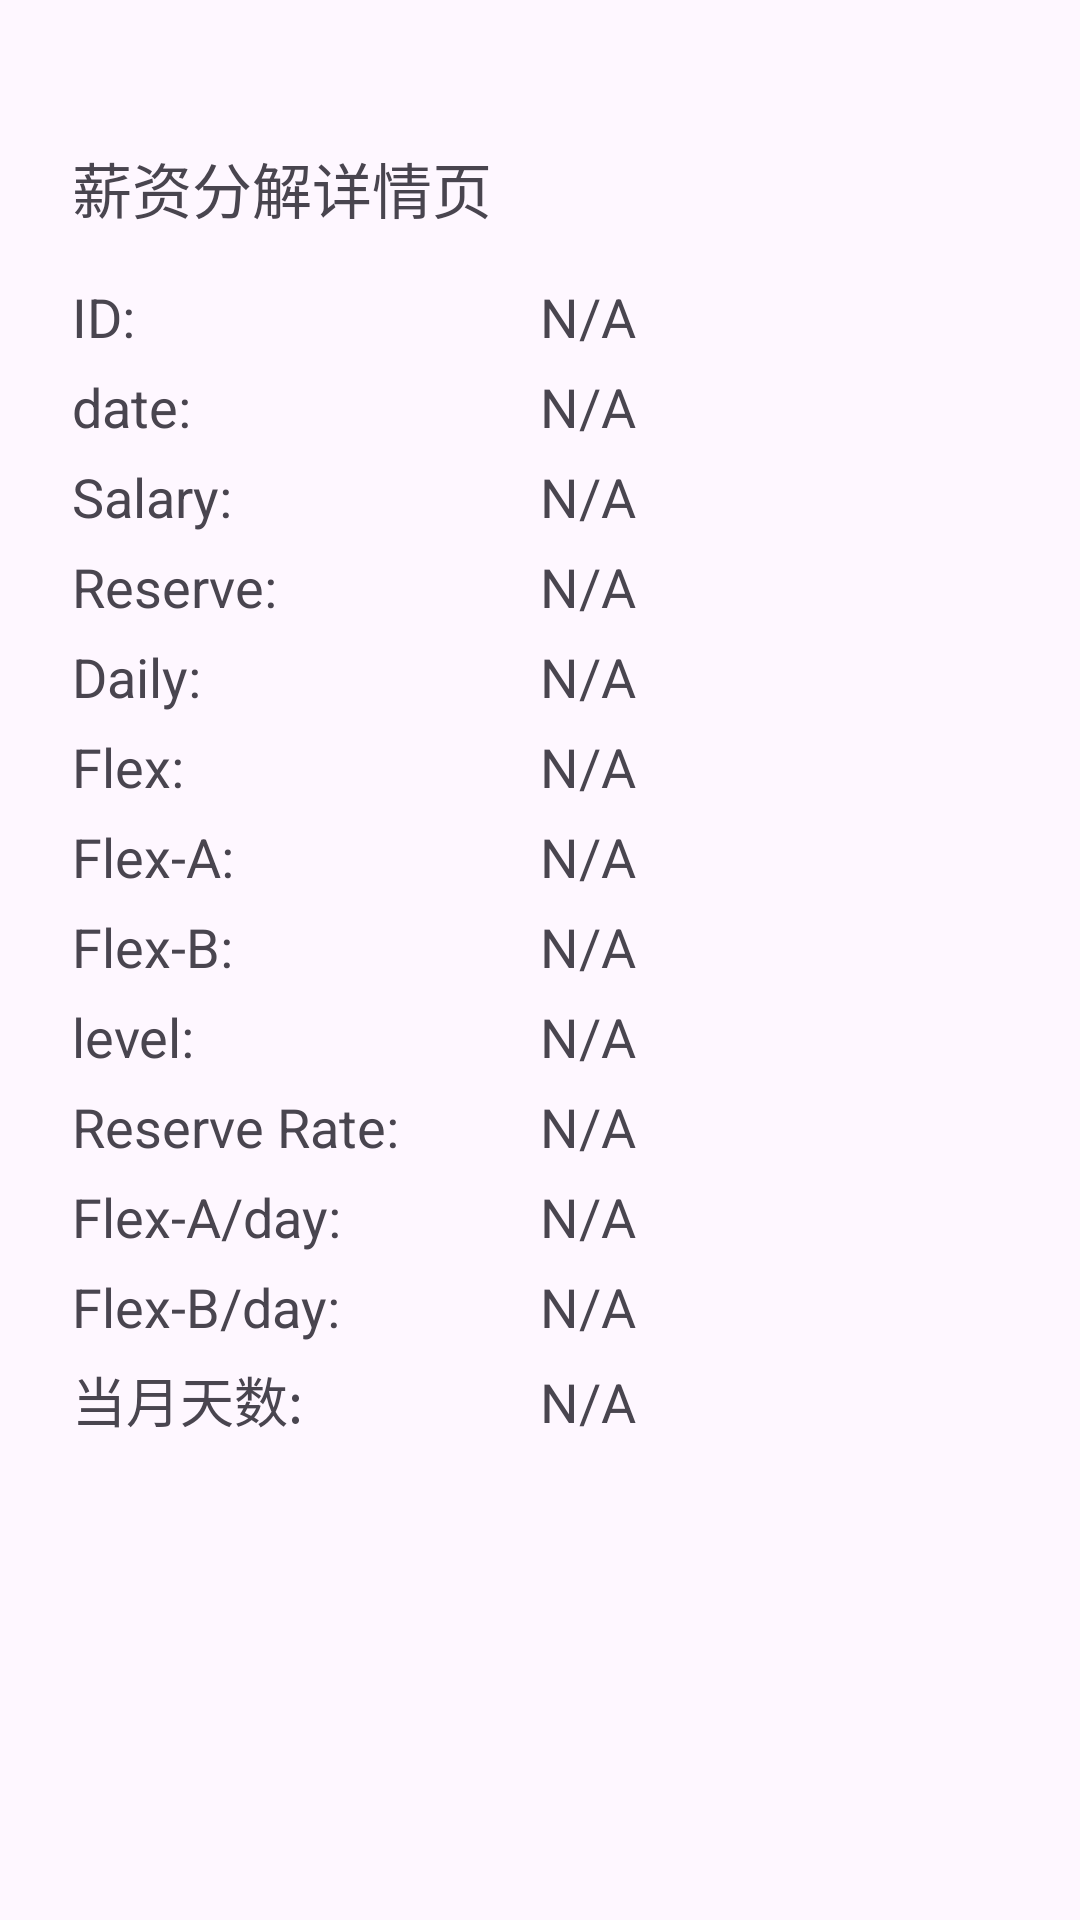

The Android layout XML behind this screen, and the referenced resources:
<!-- AndroidManifest.xml: application theme Theme.FinanceManagerTool -->
<!-- res/layout/activity_salary_sort_log_detail.xml -->
<?xml version="1.0" encoding="utf-8"?>
<LinearLayout xmlns:android="http://schemas.android.com/apk/res/android"
    android:layout_width="match_parent"
    android:layout_height="match_parent"
    android:orientation="vertical"
    android:padding="24dp">

    <TextView
        android:layout_width="match_parent"
        android:layout_height="wrap_content"
        android:text="薪资分解详情页"
        android:textSize="20sp"
        android:paddingTop="24dp"
        android:paddingBottom="16dp"/>

    <LinearLayout
        android:layout_width="match_parent"
        android:layout_height="30dp"
        android:orientation="horizontal">

        <TextView
            android:layout_width="0dp"
            android:layout_height="wrap_content"
            android:layout_weight="1"
            android:text="ID:"
            android:textSize="18sp" />

        <TextView
            android:id="@+id/tv_id_value"
            android:layout_width="0dp"
            android:layout_height="wrap_content"
            android:layout_weight="1"
            android:text="N/A"
            android:textSize="18sp" />
    </LinearLayout>

    <LinearLayout
        android:layout_width="match_parent"
        android:layout_height="30dp"
        android:orientation="horizontal">

        <TextView
            android:layout_width="0dp"
            android:layout_height="wrap_content"
            android:layout_weight="1"
            android:text="date:"
            android:textSize="18sp" />

        <TextView
            android:id="@+id/tv_date_value"
            android:layout_width="0dp"
            android:layout_height="wrap_content"
            android:layout_weight="1"
            android:text="N/A"
            android:textSize="18sp" />
    </LinearLayout>

    <LinearLayout
        android:layout_width="match_parent"
        android:layout_height="30dp"
        android:orientation="horizontal">

        <TextView
            android:layout_width="0dp"
            android:layout_height="wrap_content"
            android:layout_weight="1"
            android:text="Salary:"
            android:textSize="18sp" />

        <TextView
            android:id="@+id/tv_salary_in_value"
            android:layout_width="0dp"
            android:layout_height="wrap_content"
            android:layout_weight="1"
            android:text="N/A"
            android:textSize="18sp" />
    </LinearLayout>

    <LinearLayout
        android:layout_width="match_parent"
        android:layout_height="30dp"
        android:orientation="horizontal">

        <TextView
            android:layout_width="0dp"
            android:layout_height="wrap_content"
            android:layout_weight="1"
            android:text="Reserve:"
            android:textSize="18sp" />

        <TextView
            android:id="@+id/tv_reserve_out_value"
            android:layout_width="0dp"
            android:layout_height="wrap_content"
            android:layout_weight="1"
            android:text="N/A"
            android:textSize="18sp" />
    </LinearLayout>


    <LinearLayout
        android:layout_width="match_parent"
        android:layout_height="30dp"
        android:orientation="horizontal">

        <TextView
            android:layout_width="0dp"
            android:layout_height="wrap_content"
            android:layout_weight="1"
            android:text="Daily:"
            android:textSize="18sp" />

        <TextView
            android:id="@+id/tv_daily_out_value"
            android:layout_width="0dp"
            android:layout_height="wrap_content"
            android:layout_weight="1"
            android:text="N/A"
            android:textSize="18sp" />
    </LinearLayout>

    <LinearLayout
        android:layout_width="match_parent"
        android:layout_height="30dp"
        android:orientation="horizontal">

        <TextView
            android:layout_width="0dp"
            android:layout_height="wrap_content"
            android:layout_weight="1"
            android:text="Flex:"
            android:textSize="18sp" />

        <TextView
            android:id="@+id/tv_flex_out_value"
            android:layout_width="0dp"
            android:layout_height="wrap_content"
            android:layout_weight="1"
            android:text="N/A"
            android:textSize="18sp" />
    </LinearLayout>

    <LinearLayout
        android:layout_width="match_parent"
        android:layout_height="30dp"
        android:orientation="horizontal">

        <TextView
            android:layout_width="0dp"
            android:layout_height="wrap_content"
            android:layout_weight="1"
            android:text="Flex-A:"
            android:textSize="18sp" />

        <TextView
            android:id="@+id/tv_flex_a_out_value"
            android:layout_width="0dp"
            android:layout_height="wrap_content"
            android:layout_weight="1"
            android:text="N/A"
            android:textSize="18sp" />
    </LinearLayout>

    <LinearLayout
        android:layout_width="match_parent"
        android:layout_height="30dp"
        android:orientation="horizontal">

        <TextView
            android:layout_width="0dp"
            android:layout_height="wrap_content"
            android:layout_weight="1"
            android:text="Flex-B:"
            android:textSize="18sp" />

        <TextView
            android:id="@+id/tv_flex_b_out_value"
            android:layout_width="0dp"
            android:layout_height="wrap_content"
            android:layout_weight="1"
            android:text="N/A"
            android:textSize="18sp" />
    </LinearLayout>

    <LinearLayout
        android:layout_width="match_parent"
        android:layout_height="30dp"
        android:orientation="horizontal">

        <TextView
            android:layout_width="0dp"
            android:layout_height="wrap_content"
            android:layout_weight="1"
            android:text="level:"
            android:textSize="18sp" />

        <TextView
            android:id="@+id/tv_salary_level"
            android:layout_width="0dp"
            android:layout_height="wrap_content"
            android:layout_weight="1"
            android:text="N/A"
            android:textSize="18sp" />
    </LinearLayout>

    <LinearLayout
        android:layout_width="match_parent"
        android:layout_height="30dp"
        android:orientation="horizontal">

        <TextView
            android:layout_width="0dp"
            android:layout_height="wrap_content"
            android:layout_weight="1"
            android:text="Reserve Rate:"
            android:textSize="18sp" />

        <TextView
            android:id="@+id/tv_reserve_rate_value"
            android:layout_width="0dp"
            android:layout_height="wrap_content"
            android:layout_weight="1"
            android:text="N/A"
            android:textSize="18sp" />
    </LinearLayout>

    <LinearLayout
        android:layout_width="match_parent"
        android:layout_height="30dp"
        android:orientation="horizontal">

        <TextView
            android:layout_width="0dp"
            android:layout_height="wrap_content"
            android:layout_weight="1"
            android:text="Flex-A/day:"
            android:textSize="18sp" />

        <TextView
            android:id="@+id/tv_flex_a_per_day_value"
            android:layout_width="0dp"
            android:layout_height="wrap_content"
            android:layout_weight="1"
            android:text="N/A"
            android:textSize="18sp" />
    </LinearLayout>

    <LinearLayout
        android:layout_width="match_parent"
        android:layout_height="30dp"
        android:orientation="horizontal">

        <TextView
            android:layout_width="0dp"
            android:layout_height="wrap_content"
            android:layout_weight="1"
            android:text="Flex-B/day:"
            android:textSize="18sp" />

        <TextView
            android:id="@+id/tv_flex_b_per_day_value"
            android:layout_width="0dp"
            android:layout_height="wrap_content"
            android:layout_weight="1"
            android:text="N/A"
            android:textSize="18sp" />
    </LinearLayout>

    <LinearLayout
        android:layout_width="match_parent"
        android:layout_height="30dp"
        android:orientation="horizontal">

        <TextView
            android:layout_width="0dp"
            android:layout_height="wrap_content"
            android:layout_weight="1"
            android:text="当月天数:"
            android:textSize="18sp" />

        <TextView
            android:id="@+id/tv_this_month_days_value"
            android:layout_width="0dp"
            android:layout_height="wrap_content"
            android:layout_weight="1"
            android:text="N/A"
            android:textSize="18sp" />
    </LinearLayout>

</LinearLayout>
<!-- resources referenced by this layout -->
<resources>
  <style name="Theme.FinanceManagerTool" parent="Base.Theme.FinanceManagerTool" />
  <style name="Base.Theme.FinanceManagerTool" parent="Theme.Material3.DayNight.NoActionBar">
          
          
      </style>
</resources>
